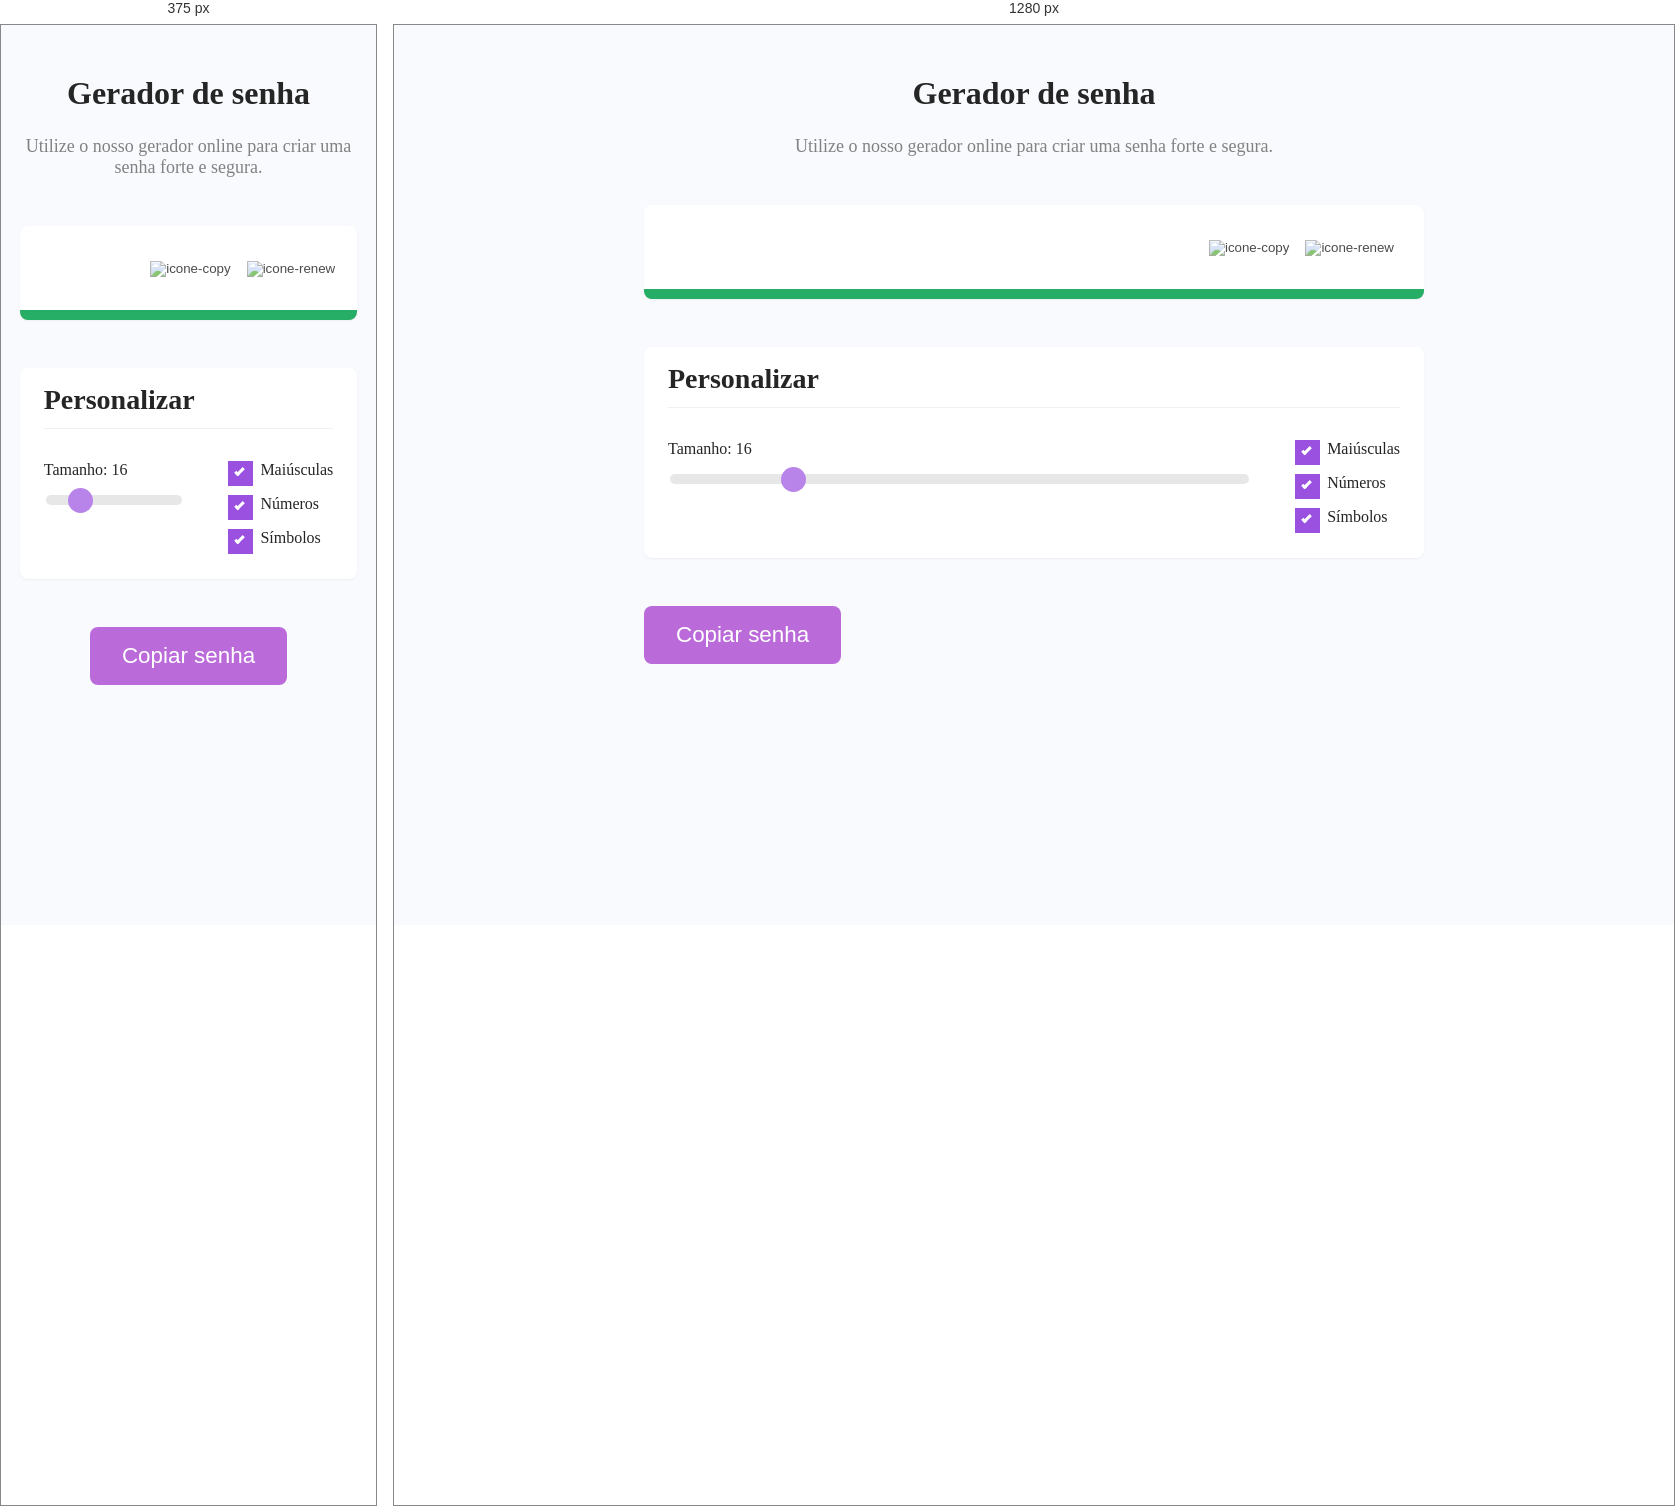
Rendered at 375 px and 1280 px, left to right.

<!-- file: index.html -->
<!DOCTYPE html>
<html lang="pt-br">

<head>
  <meta charset="UTF-8">
  <meta http-equiv="X-UA-Compatible" content="IE=edge">
  <meta name="viewport" content="width=device-width, initial-scale=1.0">

  <link rel="preconnect" href="https://fonts.googleapis.com">
  <link rel="preconnect" href="https://fonts.gstatic.com" crossorigin>
  <link href="https://fonts.googleapis.com/css2?family=Inter:wght@400;600&display=swap" rel="stylesheet">
  <link href="https://fonts.googleapis.com/css2?family=Inconsolata:wght@600&family=Inter:wght@400;600&display=swap" rel="stylesheet" />

  <link rel="stylesheet" href="./assets/style.css">
  <link rel="stylesheet" href="./assets/reset.css">

  <script src="https://cdn.jsdelivr.net/npm/sweetalert2@11"></script>

  <title>Gerador de Senhas</title>

</head>

<body>

  <main>
    <section class="hero">
      <h1 class="title">Gerador de senha</h1>
      <p class="subtitle">
        Utilize o nosso gerador online para criar uma senha forte e segura.
      </p>
    </section>

    <!-- seção geração da senha -->
    <section class="box">
      <div class="password">
        <div class="text ">
          <input type="text" name="password" id="password" />
        </div>
        <div class="actions">
          <button id="copy-1" onclick="copy()">
            <img src="./assets/icones/copy.svg" width="42" alt="icone-copy">
          </button>
          <button id="renew">
            <img src="./assets/icones/renew.svg" width="42" alt="icone-renew">
          </button>
        </div>
      </div>
      <!-- barra senha -->
      <div class="security-indicator ">
        <div id="security-indicator-bar" class="bar safe">
        </div>
      </div>
    </section>
    <!-- seção de personalização da senha -->
    <section class="box customize">
      <h3 class="title">Personalizar</h3>
      <div class="actions">
        <div class="password-length">
          <p>Tamanho: <span id="password-length-text">16</span></p>
          <input type="range" name="password-length" id="password-length" class="slider" value="16" min="4" max="64" />
        </div>

        <div class="config">

          <label class="checkbox-container">
            <span class="text">Maiúsculas</span>
            <input type="checkbox" id="uppercase-check" checked>
            <span class="checkmark"></span>
          </label>


          <label class="checkbox-container">
            <span class="text">Números</span>
            <input type="checkbox" id="numbers-check" checked>
            <span class="checkmark"></span>
          </label>

          <label class="checkbox-container">
            <span class="text">Símbolos</span>
            <input type="checkbox" id="simbolos-check" checked>
            <span class="checkmark"></span>
          </label>

        </div>
      </div>
    </section>
    <!-- botao de copiar -->
    <div class="submit">
      <button id="copy-2" onclick="copy()">Copiar senha</button>
    </div>

  </main>

  <script src="./js/script.js"></script>

</body>

</html>

/* @media block from style.css */
@media only screen and (max-width: 480px) {
  main {
    width: 90%;
    margin-top: 50px;
  }
  .password {
    padding: 1rem;
  }
  .password .text input {
    font-size: 1.5rem;
  }
  .password .text input.font-sm {
    font-size: 1.2rem;
  }
  .password .text input.font-xs {
    font-size: 1rem;
  }
  .password .text input.font-xxs {
    font-size: 1rem;
  }
  .password .actions img {
    width: 24px;
  }
  .submit {
    text-align: center;
  }
  .submit {
    display: flex;
    justify-content: center;
  }

  .submit button {
    margin: 0 auto;
  }
}